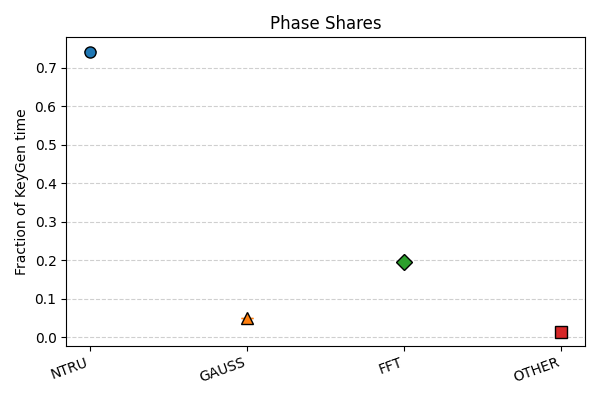

Data behind this chart, as committed beside it:
ntru_timing, gauss_timing, fft_timing, other_frac
0.7426, 0.04897, 0.1939, 0.01458
0.741, 0.04914, 0.1956, 0.01428
